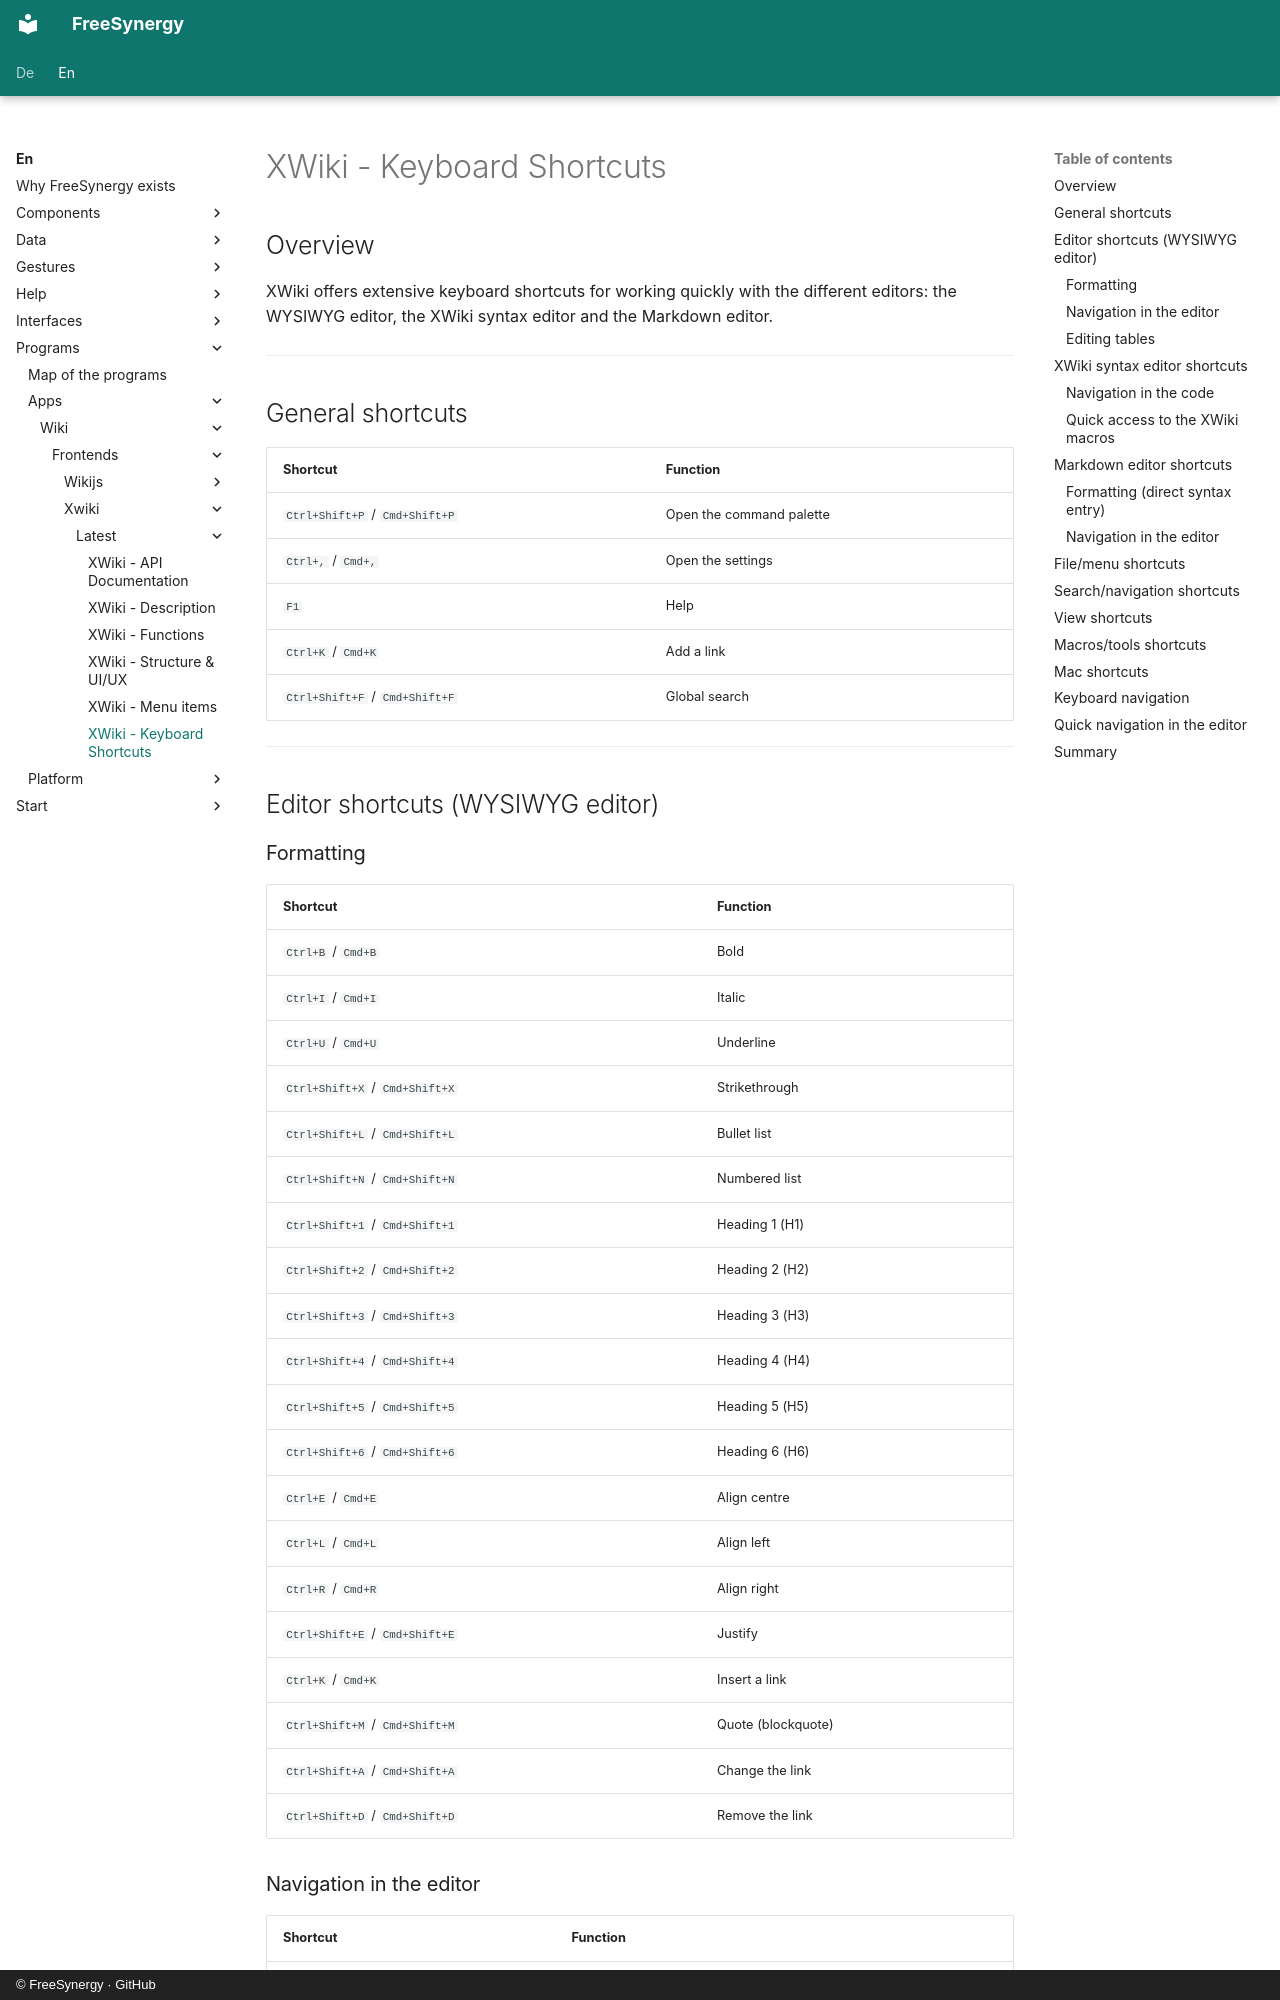

repository: FreeSynergy/fs-documentation · page: en/programs/apps/wiki/frontends/xwiki/latest/shortcuts/index.html · generator: mkdocs · copyright: © FreeSynergy · GitHub

# XWiki - Keyboard Shortcuts

## Overview

XWiki offers extensive keyboard shortcuts for working quickly with the
different editors: the WYSIWYG editor, the XWiki syntax editor and the Markdown
editor.

---

## General shortcuts

| Shortcut | Function |
|----------|----------|
| `Ctrl+Shift+P` / `Cmd+Shift+P` | Open the command palette |
| `Ctrl+,` / `Cmd+,` | Open the settings |
| `F1` | Help |
| `Ctrl+K` / `Cmd+K` | Add a link |
| `Ctrl+Shift+F` / `Cmd+Shift+F` | Global search |

---

## Editor shortcuts (WYSIWYG editor)

### Formatting

| Shortcut | Function |
|----------|----------|
| `Ctrl+B` / `Cmd+B` | Bold |
| `Ctrl+I` / `Cmd+I` | Italic |
| `Ctrl+U` / `Cmd+U` | Underline |
| `Ctrl+Shift+X` / `Cmd+Shift+X` | Strikethrough |
| `Ctrl+Shift+L` / `Cmd+Shift+L` | Bullet list |
| `Ctrl+Shift+N` / `Cmd+Shift+N` | Numbered list |
| `Ctrl+Shift+1` / `Cmd+Shift+1` | Heading 1 (H1) |
| `Ctrl+Shift+2` / `Cmd+Shift+2` | Heading 2 (H2) |
| `Ctrl+Shift+3` / `Cmd+Shift+3` | Heading 3 (H3) |
| `Ctrl+Shift+4` / `Cmd+Shift+4` | Heading 4 (H4) |
| `Ctrl+Shift+5` / `Cmd+Shift+5` | Heading 5 (H5) |
| `Ctrl+Shift+6` / `Cmd+Shift+6` | Heading 6 (H6) |
| `Ctrl+E` / `Cmd+E` | Align centre |
| `Ctrl+L` / `Cmd+L` | Align left |
| `Ctrl+R` / `Cmd+R` | Align right |
| `Ctrl+Shift+E` / `Cmd+Shift+E` | Justify |
| `Ctrl+K` / `Cmd+K` | Insert a link |
| `Ctrl+Shift+M` / `Cmd+Shift+M` | Quote (blockquote) |
| `Ctrl+Shift+A` / `Cmd+Shift+A` | Change the link |
| `Ctrl+Shift+D` / `Cmd+Shift+D` | Remove the link |
